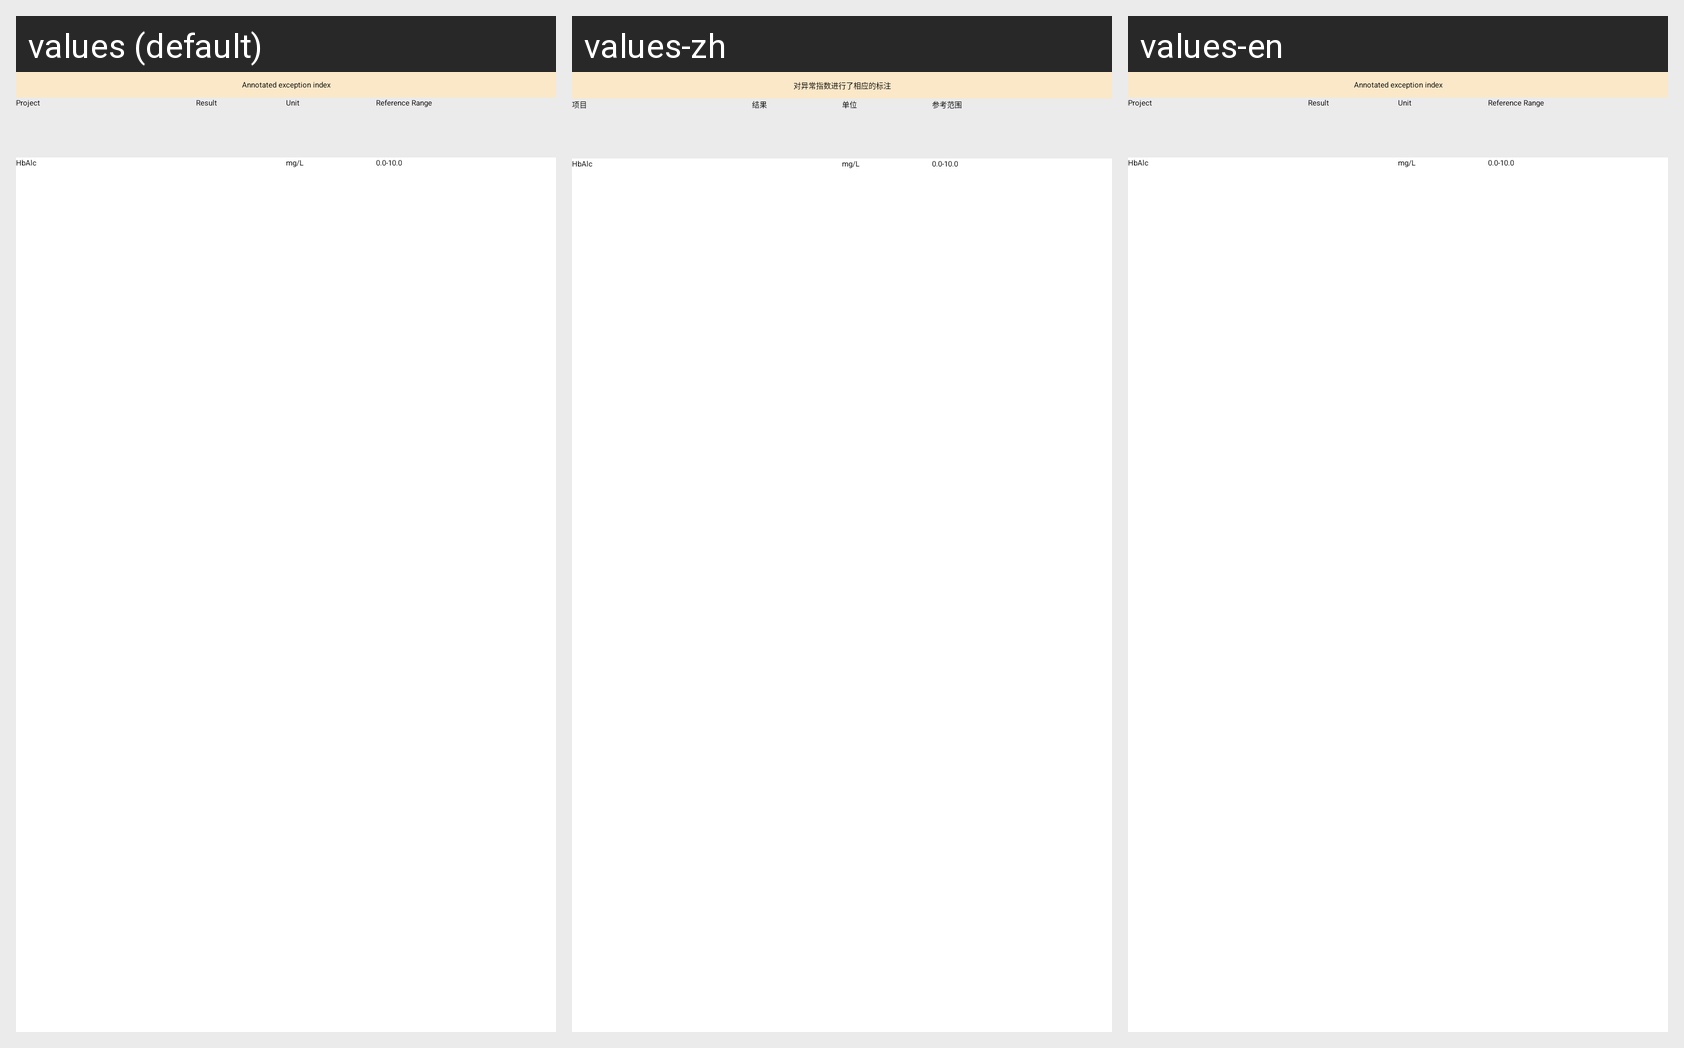

For this localized Android screen grid, give each drawn string resource with its value in every locale shown.
Android screen res/layout/include_immunoflu_alc.xml rendered under 3 locales, left to right: values (default), values-zh, values-en. Device: Nexus 5 (rendered at 1080×1920; each locale shown at half size, 540×960, under a caption strip naming it); theme AppTheme.
Strings drawn on this screen, with the default value and each locale's value (text and hints the layout hard-codes, and strings that could not be matched under every locale, appear in the picture but are not listed):

urinalysis_tip
  values: Annotated exception index
  values-zh: 对异常指数进行了相应的标注
  values-en: Annotated exception index

project
  values: Project
  values-zh: 项目
  values-en: Project

result
  values: Result
  values-zh: 结果
  values-en: Result

unit
  values: Unit
  values-zh: 单位
  values-en: Unit

reference_range
  values: Reference Range
  values-zh: 参考范围
  values-en: Reference Range

immuoflu_alc
  values: HbAlc
  values-zh: HbAlc
  values-en: HbAlc

immuoflu_alc_unit
  values: mg/L
  values-zh: mg/L
  values-en: mg/L

immuoflu_alc_range
  values: 0.0-10.0
  values-zh: 0.0-10.0
  values-en: 0.0-10.0
